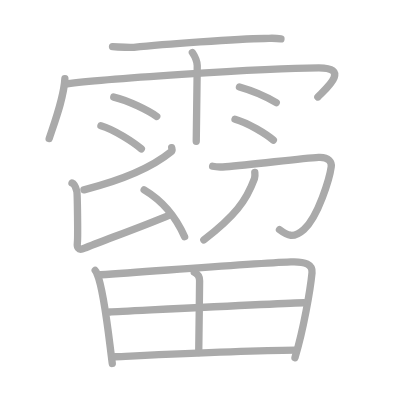
t = 0.00 s
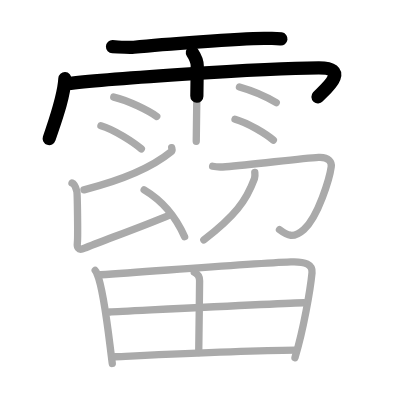
t = 3.50 s
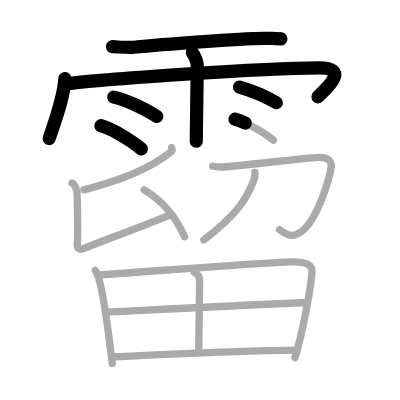
t = 7.25 s
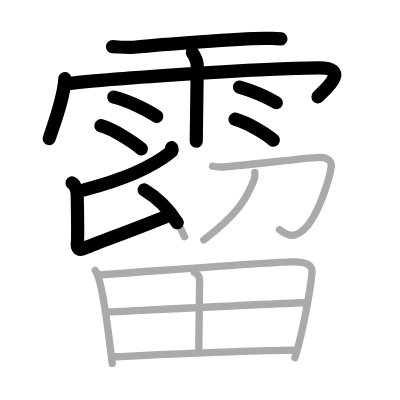
t = 10.75 s
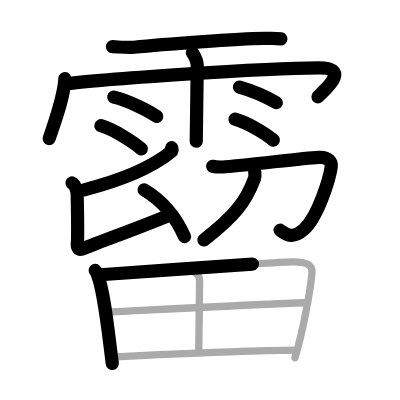
t = 14.50 s
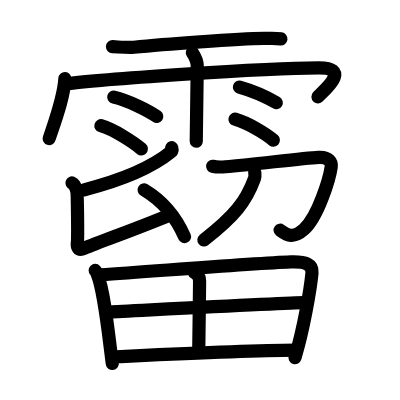
t = 18.00 s

The animated SVG that drew these frames (rendered in a browser with its animation timeline set to each time). Animation: 18 SMIL elements (animate=18); one cycle of 18.00 s.

<?xml version="1.0" standalone="no"?>
<!DOCTYPE svg PUBLIC "-//W3C//DTD SVG 1.1//EN"   "http://www.w3.org/Graphics/SVG/1.1/DTD/svg11.dtd">
<svg width="400px" height="400px"  version="1.1" xmlns="http://www.w3.org/2000/svg">
  <defs>
    <marker id="Triangle" viewBox="0 0 10 10" refX="0" refY="5" markerUnits="strokeWidth" markerWidth="3" style="stroke-opacity:0%;fill:#aaaaaa;" markerHeight="2" orient="auto">
      <path d="M 0 0 L 10 5 L 0 10 z" />
    </marker>
    
    <marker id="Arrow" viewBox="0 0 10 10" refX="5" refY="5" markerUnits="strokeWidth" markerWidth="1.8" style="stroke-opacity:0%;fill:#770000;" markerHeight="2" orient="auto">
      <path d="M 0 4 L 6 4 L 4 1 L 10 5 L 4 9 L 6 6 L 0 6 z" />
        <circle cx="5" cy="5" r="5" />
      </marker>
    
    <marker id="TriangleRed" viewBox="0 0 10 10" refX="0" refY="5" markerUnits="strokeWidth" markerWidth="3" style="stroke-opacity:0%;fill:#CC0000;" markerHeight="2" orient="auto">
      <path d="M 0 0 L 10 5 L 0 10 z" />
    </marker>
    
    <marker id="ArrowRed" viewBox="0 0 10 10" refX="5" refY="5" markerUnits="strokeWidth" markerWidth="1.8" style="stroke-opacity:0%;fill:#CC0000;" markerHeight="2" orient="auto">
      <path d="M 0 4 L 6 4 L 4 1 L 10 5 L 4 9 L 6 6 L 0 6 z" />
        <circle cx="5" cy="5" r="5" />
      </marker>
    
  </defs>
  
  <path style="fill:#ffffff; fill-opacity:100%; fill-rule:evenodd; stroke-width:0;" d="M 0 0 L 400px 0 L 400px 400px L 0 400px L 0 0" />

  <g transform="scale(3.6697247706422 3.6697247706422)">
<path style="fill:none; fill-opacity:0%; fill-rule:evenodd; stroke:#aaaaaa; stroke-opacity:100%; stroke-width: 1.5pt; stroke-linejoin:round; stroke-linecap:round;" d="M30.66 12.72c1.52 0.06 4.34 0.32 5.82 0.17c7.92-0.81 28.37-2.3 35.5-2.41c2.08-0.03 2.67-0.16 4.58 0.11"></path>
<path style="fill:none; fill-opacity:0%; fill-rule:evenodd; stroke:#aaaaaa; stroke-opacity:100%; stroke-width: 1.5pt; stroke-linejoin:round; stroke-linecap:round;" d="M17.68 21.42c-0.26 5.08-2.57 11.21-4.28 16.34"></path>
<path style="fill:none; fill-opacity:0%; fill-rule:evenodd; stroke:#aaaaaa; stroke-opacity:100%; stroke-width: 1.5pt; stroke-linejoin:round; stroke-linecap:round;" d="M18.35 22.82c7.4-1.02 52.84-4.34 68.55-4.34c9.1 0 1.17 6.33-0.28 7.93"></path>
<path style="fill:none; fill-opacity:0%; fill-rule:evenodd; stroke:#aaaaaa; stroke-opacity:100%; stroke-width: 1.5pt; stroke-linejoin:round; stroke-linecap:round;" d="M52.42 14.32c0.91 1.36 1.31 2.26 1.33 3.6c0.01 0.48-0.27 19.27-0.27 20.59"></path>
<path style="fill:none; fill-opacity:0%; fill-rule:evenodd; stroke:#aaaaaa; stroke-opacity:100%; stroke-width: 1.5pt; stroke-linejoin:round; stroke-linecap:round;" d="M31 26.46c4.03 0.93 9.51 3.72 11.71 5.27"></path>
<path style="fill:none; fill-opacity:0%; fill-rule:evenodd; stroke:#aaaaaa; stroke-opacity:100%; stroke-width: 1.5pt; stroke-linejoin:round; stroke-linecap:round;" d="M27.5 34.26c3.57 1 9.07 4.66 11.02 6.32"></path>
<path style="fill:none; fill-opacity:0%; fill-rule:evenodd; stroke:#aaaaaa; stroke-opacity:100%; stroke-width: 1.5pt; stroke-linejoin:round; stroke-linecap:round;" d="M65.25 23.72c3.96 1.11 8.44 3.32 10.03 4.24"></path>
<path style="fill:none; fill-opacity:0%; fill-rule:evenodd; stroke:#aaaaaa; stroke-opacity:100%; stroke-width: 1.5pt; stroke-linejoin:round; stroke-linecap:round;" d="M64.04 32.48c3.59 1.01 8.49 4.03 10.45 5.71"></path>
<path style="fill:none; fill-opacity:0%; fill-rule:evenodd; stroke:#aaaaaa; stroke-opacity:100%; stroke-width: 1.5pt; stroke-linejoin:round; stroke-linecap:round;" d="M46.79 40.25c0.06 0.27 0.25 0.78-0.13 1.09c-4.67 3.81-11.58 7.31-23.77 10.39"></path>
<path style="fill:none; fill-opacity:0%; fill-rule:evenodd; stroke:#aaaaaa; stroke-opacity:100%; stroke-width: 1.5pt; stroke-linejoin:round; stroke-linecap:round;" d="M19.62 49.85c0.74 0.27 1.18 1.73 1.32 2.28c0.15 0.55 0.31 12.55 0.15 13.91c-0.15 1.23 0.1 2.41 1.94 1.6C26.75 66 38.25 62 46.32 58.54"></path>
<path style="fill:none; fill-opacity:0%; fill-rule:evenodd; stroke:#aaaaaa; stroke-opacity:100%; stroke-width: 1.5pt; stroke-linejoin:round; stroke-linecap:round;" d="M39.28 51.74c5.46 3.24 8.93 8.04 11.02 12.77"></path>
<path style="fill:none; fill-opacity:0%; fill-rule:evenodd; stroke:#aaaaaa; stroke-opacity:100%; stroke-width: 1.5pt; stroke-linejoin:round; stroke-linecap:round;" d="M57.94 45.31c1.12 0.25 2.53 0.22 3.51 0.13c7.98-0.68 20.94-2.31 25.37-2.56c2.88-0.16 3.6 1.42 3.44 2.56c-0.42 3.03-3.51 13.58-7.44 17.07c-2.85 2.53-4.51 1.72-6.66 0.08"></path>
<path style="fill:none; fill-opacity:0%; fill-rule:evenodd; stroke:#aaaaaa; stroke-opacity:100%; stroke-width: 1.5pt; stroke-linejoin:round; stroke-linecap:round;" d="M69.43 46.97c0.04 0.41 0.13 1.08-0.08 1.65c-2.28 6.22-5.36 10.25-13.8 16.77"></path>
<path style="fill:none; fill-opacity:0%; fill-rule:evenodd; stroke:#aaaaaa; stroke-opacity:100%; stroke-width: 1.5pt; stroke-linejoin:round; stroke-linecap:round;" d="M25.94 73.7c0.41 0.43 0.42 0.73 0.64 1.26c1.81 4.42 2.95 15.95 4.02 24.09"></path>
<path style="fill:none; fill-opacity:0%; fill-rule:evenodd; stroke:#aaaaaa; stroke-opacity:100%; stroke-width: 1.5pt; stroke-linejoin:round; stroke-linecap:round;" d="M27.36 74.87c16.39-1.1 41.14-3.07 51.91-3.5c3.96-0.16 5.97 0.7 5.75 2.99c-0.42 4.36-2.28 15.38-4.64 23.11"></path>
<path style="fill:none; fill-opacity:0%; fill-rule:evenodd; stroke:#aaaaaa; stroke-opacity:100%; stroke-width: 1.5pt; stroke-linejoin:round; stroke-linecap:round;" d="M52.95 74.21c0.8 0.4 1.45 1.23 1.44 2.29c-0.03 5.47-0.24 17.77-0.24 19.56"></path>
<path style="fill:none; fill-opacity:0%; fill-rule:evenodd; stroke:#aaaaaa; stroke-opacity:100%; stroke-width: 1.5pt; stroke-linejoin:round; stroke-linecap:round;" d="M29.94 85.02c4.7-0.21 48.97-2.53 52.85-2.53"></path>
<path style="fill:none; fill-opacity:0%; fill-rule:evenodd; stroke:#aaaaaa; stroke-opacity:100%; stroke-width: 1.5pt; stroke-linejoin:round; stroke-linecap:round;" d="M31.35 97.22c12.4-0.57 34.83-1.68 49.16-1.79"></path>

<path style="fill:none; fill-opacity:0%; fill-rule:evenodd; stroke:#000000; stroke-opacity:100%; stroke-width: 2.7pt; stroke-linejoin:round; stroke-linecap:round;" d="M30.66 12.72c1.52 0.06 4.34 0.32 5.82 0.17c7.92-0.81 28.37-2.3 35.5-2.41c2.08-0.03 2.67-0.16 4.58 0.11" pathLength="100" stroke-dashoffset="100" stroke-dasharray="100 105"><animate id="dashAnim1" attributeName="stroke-dashoffset" from="100" to="0" dur="1s" calcMode="linear" fill="freeze"/></path>
<path style="fill:none; fill-opacity:0%; fill-rule:evenodd; stroke:#000000; stroke-opacity:100%; stroke-width: 2.7pt; stroke-linejoin:round; stroke-linecap:round;" d="M17.68 21.42c-0.26 5.08-2.57 11.21-4.28 16.34" pathLength="100" stroke-dashoffset="100" stroke-dasharray="100 105"><animate id="dashAnim2" attributeName="stroke-dashoffset" from="100" to="0" dur="1s" calcMode="linear" begin="dashAnim1.end" fill="freeze"/></path>
<path style="fill:none; fill-opacity:0%; fill-rule:evenodd; stroke:#000000; stroke-opacity:100%; stroke-width: 2.7pt; stroke-linejoin:round; stroke-linecap:round;" d="M18.35 22.82c7.4-1.02 52.84-4.34 68.55-4.34c9.1 0 1.17 6.33-0.28 7.93" pathLength="100" stroke-dashoffset="100" stroke-dasharray="100 105"><animate id="dashAnim3" attributeName="stroke-dashoffset" from="100" to="0" dur="1s" calcMode="linear" begin="dashAnim2.end" fill="freeze"/></path>
<path style="fill:none; fill-opacity:0%; fill-rule:evenodd; stroke:#000000; stroke-opacity:100%; stroke-width: 2.7pt; stroke-linejoin:round; stroke-linecap:round;" d="M52.42 14.32c0.91 1.36 1.31 2.26 1.33 3.6c0.01 0.48-0.27 19.27-0.27 20.59" pathLength="100" stroke-dashoffset="100" stroke-dasharray="100 105"><animate id="dashAnim4" attributeName="stroke-dashoffset" from="100" to="0" dur="1s" calcMode="linear" begin="dashAnim3.end" fill="freeze"/></path>
<path style="fill:none; fill-opacity:0%; fill-rule:evenodd; stroke:#000000; stroke-opacity:100%; stroke-width: 2.7pt; stroke-linejoin:round; stroke-linecap:round;" d="M31 26.46c4.03 0.93 9.51 3.72 11.71 5.27" pathLength="100" stroke-dashoffset="100" stroke-dasharray="100 105"><animate id="dashAnim5" attributeName="stroke-dashoffset" from="100" to="0" dur="1s" calcMode="linear" begin="dashAnim4.end" fill="freeze"/></path>
<path style="fill:none; fill-opacity:0%; fill-rule:evenodd; stroke:#000000; stroke-opacity:100%; stroke-width: 2.7pt; stroke-linejoin:round; stroke-linecap:round;" d="M27.5 34.26c3.57 1 9.07 4.66 11.02 6.32" pathLength="100" stroke-dashoffset="100" stroke-dasharray="100 105"><animate id="dashAnim6" attributeName="stroke-dashoffset" from="100" to="0" dur="1s" calcMode="linear" begin="dashAnim5.end" fill="freeze"/></path>
<path style="fill:none; fill-opacity:0%; fill-rule:evenodd; stroke:#000000; stroke-opacity:100%; stroke-width: 2.7pt; stroke-linejoin:round; stroke-linecap:round;" d="M65.25 23.72c3.96 1.11 8.44 3.32 10.03 4.24" pathLength="100" stroke-dashoffset="100" stroke-dasharray="100 105"><animate id="dashAnim7" attributeName="stroke-dashoffset" from="100" to="0" dur="1s" calcMode="linear" begin="dashAnim6.end" fill="freeze"/></path>
<path style="fill:none; fill-opacity:0%; fill-rule:evenodd; stroke:#000000; stroke-opacity:100%; stroke-width: 2.7pt; stroke-linejoin:round; stroke-linecap:round;" d="M64.04 32.48c3.59 1.01 8.49 4.03 10.45 5.71" pathLength="100" stroke-dashoffset="100" stroke-dasharray="100 105"><animate id="dashAnim8" attributeName="stroke-dashoffset" from="100" to="0" dur="1s" calcMode="linear" begin="dashAnim7.end" fill="freeze"/></path>
<path style="fill:none; fill-opacity:0%; fill-rule:evenodd; stroke:#000000; stroke-opacity:100%; stroke-width: 2.7pt; stroke-linejoin:round; stroke-linecap:round;" d="M46.79 40.25c0.06 0.27 0.25 0.78-0.13 1.09c-4.67 3.81-11.58 7.31-23.77 10.39" pathLength="100" stroke-dashoffset="100" stroke-dasharray="100 105"><animate id="dashAnim9" attributeName="stroke-dashoffset" from="100" to="0" dur="1s" calcMode="linear" begin="dashAnim8.end" fill="freeze"/></path>
<path style="fill:none; fill-opacity:0%; fill-rule:evenodd; stroke:#000000; stroke-opacity:100%; stroke-width: 2.7pt; stroke-linejoin:round; stroke-linecap:round;" d="M19.62 49.85c0.74 0.27 1.18 1.73 1.32 2.28c0.15 0.55 0.31 12.55 0.15 13.91c-0.15 1.23 0.1 2.41 1.94 1.6C26.75 66 38.25 62 46.32 58.54" pathLength="100" stroke-dashoffset="100" stroke-dasharray="100 105"><animate id="dashAnim10" attributeName="stroke-dashoffset" from="100" to="0" dur="1s" calcMode="linear" begin="dashAnim9.end" fill="freeze"/></path>
<path style="fill:none; fill-opacity:0%; fill-rule:evenodd; stroke:#000000; stroke-opacity:100%; stroke-width: 2.7pt; stroke-linejoin:round; stroke-linecap:round;" d="M39.28 51.74c5.46 3.24 8.93 8.04 11.02 12.77" pathLength="100" stroke-dashoffset="100" stroke-dasharray="100 105"><animate id="dashAnim11" attributeName="stroke-dashoffset" from="100" to="0" dur="1s" calcMode="linear" begin="dashAnim10.end" fill="freeze"/></path>
<path style="fill:none; fill-opacity:0%; fill-rule:evenodd; stroke:#000000; stroke-opacity:100%; stroke-width: 2.7pt; stroke-linejoin:round; stroke-linecap:round;" d="M57.94 45.31c1.12 0.25 2.53 0.22 3.51 0.13c7.98-0.68 20.94-2.31 25.37-2.56c2.88-0.16 3.6 1.42 3.44 2.56c-0.42 3.03-3.51 13.58-7.44 17.07c-2.85 2.53-4.51 1.72-6.66 0.08" pathLength="100" stroke-dashoffset="100" stroke-dasharray="100 105"><animate id="dashAnim12" attributeName="stroke-dashoffset" from="100" to="0" dur="1s" calcMode="linear" begin="dashAnim11.end" fill="freeze"/></path>
<path style="fill:none; fill-opacity:0%; fill-rule:evenodd; stroke:#000000; stroke-opacity:100%; stroke-width: 2.7pt; stroke-linejoin:round; stroke-linecap:round;" d="M69.43 46.97c0.04 0.41 0.13 1.08-0.08 1.65c-2.28 6.22-5.36 10.25-13.8 16.77" pathLength="100" stroke-dashoffset="100" stroke-dasharray="100 105"><animate id="dashAnim13" attributeName="stroke-dashoffset" from="100" to="0" dur="1s" calcMode="linear" begin="dashAnim12.end" fill="freeze"/></path>
<path style="fill:none; fill-opacity:0%; fill-rule:evenodd; stroke:#000000; stroke-opacity:100%; stroke-width: 2.7pt; stroke-linejoin:round; stroke-linecap:round;" d="M25.94 73.7c0.41 0.43 0.42 0.73 0.64 1.26c1.81 4.42 2.95 15.95 4.02 24.09" pathLength="100" stroke-dashoffset="100" stroke-dasharray="100 105"><animate id="dashAnim14" attributeName="stroke-dashoffset" from="100" to="0" dur="1s" calcMode="linear" begin="dashAnim13.end" fill="freeze"/></path>
<path style="fill:none; fill-opacity:0%; fill-rule:evenodd; stroke:#000000; stroke-opacity:100%; stroke-width: 2.7pt; stroke-linejoin:round; stroke-linecap:round;" d="M27.36 74.87c16.39-1.1 41.14-3.07 51.91-3.5c3.96-0.16 5.97 0.7 5.75 2.99c-0.42 4.36-2.28 15.38-4.64 23.11" pathLength="100" stroke-dashoffset="100" stroke-dasharray="100 105"><animate id="dashAnim15" attributeName="stroke-dashoffset" from="100" to="0" dur="1s" calcMode="linear" begin="dashAnim14.end" fill="freeze"/></path>
<path style="fill:none; fill-opacity:0%; fill-rule:evenodd; stroke:#000000; stroke-opacity:100%; stroke-width: 2.7pt; stroke-linejoin:round; stroke-linecap:round;" d="M52.95 74.21c0.8 0.4 1.45 1.23 1.44 2.29c-0.03 5.47-0.24 17.77-0.24 19.56" pathLength="100" stroke-dashoffset="100" stroke-dasharray="100 105"><animate id="dashAnim16" attributeName="stroke-dashoffset" from="100" to="0" dur="1s" calcMode="linear" begin="dashAnim15.end" fill="freeze"/></path>
<path style="fill:none; fill-opacity:0%; fill-rule:evenodd; stroke:#000000; stroke-opacity:100%; stroke-width: 2.7pt; stroke-linejoin:round; stroke-linecap:round;" d="M29.94 85.02c4.7-0.21 48.97-2.53 52.85-2.53" pathLength="100" stroke-dashoffset="100" stroke-dasharray="100 105"><animate id="dashAnim17" attributeName="stroke-dashoffset" from="100" to="0" dur="1s" calcMode="linear" begin="dashAnim16.end" fill="freeze"/></path>
<path style="fill:none; fill-opacity:0%; fill-rule:evenodd; stroke:#000000; stroke-opacity:100%; stroke-width: 2.7pt; stroke-linejoin:round; stroke-linecap:round;" d="M31.35 97.22c12.4-0.57 34.83-1.68 49.16-1.79" pathLength="100" stroke-dashoffset="100" stroke-dasharray="100 105"><animate id="dashAnim18" attributeName="stroke-dashoffset" from="100" to="0" dur="1s" calcMode="linear" begin="dashAnim17.end" fill="freeze"/></path>

</g>

</svg>  
          
